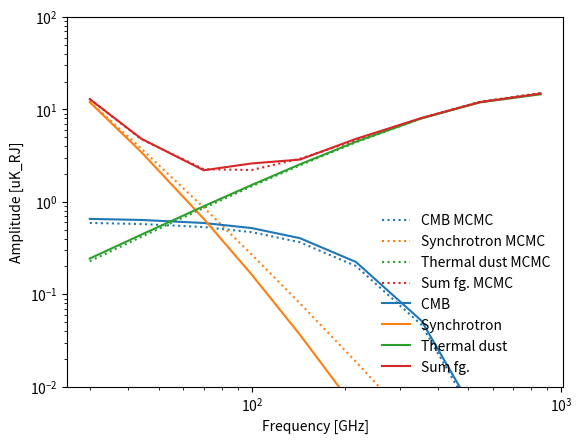

Here is the Python script that generated this plot: (Note: this script raises an exception after producing the figure.)
import numpy as np
import matplotlib.pyplot as plt
import random
random.seed(420)

# Constants
kb   = 1.38e-23      # Boltzmanns constant
Tcmb = 2.7255        # CMB temperature
h    = 6.626e-34     # Plancks constant

# Calculates synchrotron value for given input frequency and parameters
def synch_spec(A_synch, b_synch, synch_curv, synch_freq, synch_ref):
    return float(A_synch*((synch_freq/synch_ref)**(b_synch+synch_curv*np.log(synch_freq/synch_ref))))

# Calculates dust value for given input frequency and parameters
def dust_spec(A_dust, b_dust, T_dust, dust_freq, dust_ref):
    return float(A_dust*((dust_freq/dust_ref)**(b_dust + 1.)))* \
        (np.exp(h*dust_ref*1.0e9/(kb*T_dust))-1.)/ \
        (np.exp(h*dust_freq*1.0e9/(kb*T_dust))-1.)

# Unit conversion between Rayleigh–Jeans units and cmb units
def unit_conv(frequency):
    xx = h*frequency*1.0e9/(kb*Tcmb)
    return xx**2*np.exp(xx)/((np.exp(xx)-1.)**2)

#Pixel size. Small number => large pixels => little noise pr pixel
nside = 32
#Frequency bands for Planck
freq = np.array([30., 44., 70., 100., 143., 217., 353., 545., 857.])
#Noise level pr pixel, pr frequency
sigma = np.array([1.2, 2.7, 3.2, 5.6, 2.1, 3.8, 1.3, 2.9, 1.7])*nside/512 
# Choose pivot frequencies
synch_ref = freq[0]   #Pivot/reference frequency synchrotron
dust_ref = freq[-3]   #Pivot frequency dust

#Model parameters for given pivot frequencies
Acmb   = .67     # CMB amplitude
As     = 12      # Synchrotron amplitude at the reference frequency
Betas  = -3.1    # Synchrotron beta (spectral index)
Csynch = -0.39   # Synchrotron curvature (set to zero if you do not want to include it)
Ad     = 8       # Dust amplitude at the reference frequency
Betad  = 1.6     # Dust beta (spectral index)
Tdust  = 18.5    # Dust temperature
names  = (["Acmb", "As", "Betas", "Csynch", "Ad", "Betad", "Tdust"])
param_in = np.array([Acmb, As, Betas, Csynch, Ad, Betad, Tdust])

# empty arrays for storing the data model for each frequency band
cmb   = np.empty(np.size(freq)) 
synch = np.empty(np.size(freq))
dust  = np.empty(np.size(freq))
data  = np.empty(np.size(freq))

print ("freq  | ","cmb   | ", "synch | ", "dust  | ", "data")
#Generate our data set for each frequenxy
for i in range(np.size(freq)):
    # Make CMB data set
    cmb[i] = Acmb*unit_conv(freq[i])
    # Synchrotron data
    synch[i] = synch_spec(As, Betas, Csynch, freq[i], synch_ref)
    # Dust data
    dust[i] = dust_spec(Ad, Betad, Tdust, freq[i], dust_ref)
    # Full data set
    data[i] = cmb[i] + synch[i] + dust[i]
    print (freq[i], " | ", format(cmb[i], '.2f'), " | ", format(synch[i], '.2f'), " | ", format(dust[i], '.2f'), " | ", format(data[i], '.2f'))
    
# Add instrumental noise to signal
data = data + np.random.randn(len(sigma))*sigma

# Plot cmb, synchrotron, dust and total signal
def plot_func(cmb_values, synch_values, dust_values, data_values, linestyle="-", tag=""):
    plt.plot(freq.T, cmb_values, label = "CMB "+tag, linestyle=linestyle, color="C0",)
    plt.plot(freq.T, synch_values, label = "Synchrotron "+tag, linestyle=linestyle,color="C1",)
    plt.plot(freq.T, dust_values, label = "Thermal dust "+tag, linestyle=linestyle,color="C2",)
    plt.plot(freq.T, data_values, label = "Sum fg. "+tag, linestyle=linestyle,color="C3",)
    plt.xscale('log')
    plt.yscale('log')
    plt.xlabel("Frequency [GHz]")
    plt.ylabel("Amplitude [uK_RJ]")
    plt.ylim(1e-2,1e2)
    plt.legend(loc="best", frameon=False)

plot_func(cmb, synch, dust, data)
#Data points for task 1.2:
#plt.plot(freq, [12.2, 9.0, 5.4, 4.5, 4.7, 4.8, 8.2, 13.1, 19.3], 'kx')
plt.show()

it = 100000           # number of samples in a chain
burn = 1000          # period of burn in
nr_values = 7       # number of parameters to sample

samples    = np.empty([it, nr_values])  # Array for storing samples
teta_start = np.empty([nr_values])      # Array for current sample
steps      = np.empty([nr_values])      # Array for step sizes

# Set _starting_ value for each parameter, this is our "best guess" of the value
teta_start[0] = .5 #.67      # CMB amplitude
teta_start[1] = 8 #12.0     # Synchrotron amplitude
teta_start[2] = -3.0 #-3.1     # Synchrotron beta (spectral index)
teta_start[3] = 0 #-0.39    # Synchrotron curvature
teta_start[4] = 10 #8.0      # Dust amplitude
teta_start[5] = 1.7 #1.6      # Dust beta (spectral index)
teta_start[6] = 20 #18.5     # Dust temperature

# Set step size for each parameter. Set to zero to keep a parameter fixed to the starting value. 
steps[0] = 0.05    # CMB amplitude
steps[1] = 0.1     # Synchrotron amplitude
steps[2] = 0.04    # Synchrotron beta (spectral index)
steps[3] = 0.04    # Synchrotron curvature
steps[4] = 0.5     # Dust amplitude
steps[5] = 0.05     # Dust beta (spectral index)
steps[6] = 0.8    # Dust temperature

#Flat prior to exclude too extreme values and negative amplitudes
def flat_prior(tet):
    test = 0.
    if tet[0] < 0 or tet[1]<0 or tet[4]<0: # Ensure positive amplitudes
        test = -float("inf")
    if tet[2] < -4.2 or tet[2] > -2.0:   # synch Beta
        test = -float("inf")
    if tet[3] < -1.0 or tet[3] > 0.5:
        test = -float("inf")
    if tet[5] < 0.5 or tet[5] > 3.5:     # dust beta
        test = -float("inf")
    if tet[6] < 1.0 or tet[6] > 30.:    # dust temp
        test = -float("inf")
    return test

step_matrix = np.diag(steps)
teta0 = teta_start.copy()
teta  = teta_start.copy()
n = 0.              # for calculating acceptance rate    

#calculates probability that teta is the correct values for our model, 
#given the simulated data for each frequency and our foreground model
#Normal distribution
def prob(tet, dat, sig, fr, frs, frd):
    P = 0.
    for i in range(np.size(dat)): # Loop over frequencies)
        uc = unit_conv(fr[i])   # unit convertion
        cm = float(tet[0]*uc)  # cmb
        s = synch_spec(tet[1], tet[2], tet[3], fr[i], frs) #synchotron
        d = dust_spec(tet[4], tet[5], tet[6], fr[i], frd) #dust
        t = float(cm + s + d)
        P = P-((dat[i]-t)/sig[i])**2
    return P/2.

#probability for starting values:
old_prob = prob(teta, data, sigma, freq, synch_ref, dust_ref) + flat_prior(teta) 

for i in range(it):
    teta = teta + np.dot(np.random.randn(nr_values),step_matrix) #suggest new values
    prop_prob = prob(teta, data, sigma, freq, synch_ref, dust_ref) + flat_prior(teta) #probability for new teta
    #Calculate difference in probability for old and new values.
    A = min(1., np.exp(prop_prob - old_prob))
    #Always accept more probable values, sometimes accept worse vcalues
    if A >= np.random.uniform(0,1):
        teta0 = teta.copy()
        old_prob = prop_prob
        n += 1
    else: 
        teta = teta0.copy()
    samples[i, :] = teta

#New array without the first values, before burn in
samples_burn = samples[burn:, :]

print ("Accenptance rate: ", n/it)

print ("Parameter", " | ", "std ", " | ", "Average", " | ", "True value")
for i in range(nr_values):
    print ('{:>9}'.format(names[i]), " | ", format(np.std(samples_burn[:,i]), '.2f'), " | ", format(np.average(samples_burn[:,i]), '.2f'), " | ", param_in[i])

for i in range(np.size(names)):
    plt.plot(samples[:,i])
    plt.title(names[i])
    plt.vlines(burn, samples[:,i].min(), samples[:,i].max(), label= "burnin", colors="r")
    plt.hlines(param_in[i],0, it, label = "Input value", colors = "c")
    plt.legend(loc="upper right")
    plt.show()

for i in range(np.size(names)):
    y, x, _ = plt.hist(samples_burn[:,i], bins=min(50, int(np.sqrt(it))))
    plt.vlines(param_in[i], 0, y.max(), label = "Input value", colors = "c")
    plt.vlines(np.average(samples_burn[:,i]), 0, y.max(), label="Average", colors="r")
    plt.title(names[i])
    plt.legend(loc="upper right")
    plt.show()
    print (" - - - - - - - - - - - - - ")
    plt.clf()

cmb_bf   = np.empty(np.size(freq)) 
synch_bf = np.empty(np.size(freq))
dust_bf  = np.empty(np.size(freq))
for i in range(np.size(freq)):
    # Make CMB data set
    cmb_bf[i] = np.average(samples_burn[:,0])*unit_conv(freq[i])
    # Synchrotron data
    synch_bf[i] = synch_spec(np.average(samples_burn[:,1]), np.average(samples_burn[:,2]), np.average(samples_burn[:,3]), freq[i], synch_ref)
    # Dust data
    dust_bf[i] = dust_spec(np.average(samples_burn[:,4]), np.average(samples_burn[:,5]), np.average(samples_burn[:,6]), freq[i], dust_ref)
plot_func(cmb_bf, synch_bf, dust_bf, cmb_bf+synch_bf+dust_bf, linestyle=":", tag="MCMC")
plot_func(cmb, synch, dust, data)
plt.show()

import sys
import os
import matplotlib.pylab as plt
import numpy as np
import scipy.stats as stats
from scipy.interpolate import interp1d
import corner
from tqdm import tqdm
class sky_model:
    #np.random.seed(1234)
    """
    This model is a sky signal using two sky components. It has four free
    parameters. The CMB component has an amplitude A_cmb.
    And the thermal dust component had an amplitude A_d relative to the
    reference frequency nu_0, a spectral index beta which determines the 
    slope of the distribution, and the temperature T spectral index, 
    which determines the peak of the spectrum.
    """
    def __init__(self,nus):
        # These parameters represent the true simulated sky
        self.nus   = nus                 # Frequencies
        self.A_d   = 100.                # Amplitude in muK
        self.A_cmb = 67.                 # Amplitude in muK
        self.beta  = 1.6                 # Dust spectral index
        self.T     = 19.                 # Dust spectral index in muK
        self.nu_0  = 857.                # GHz er en fiksert referanse-frekvens
        self.h     = 6.62607e-34         # Planck's comstant
        self.k_b   = 1.38065e-23         # Boltzmanns constant
        self.Tcmb  = 2.7255              # K CMB Temperature
        self.K     = self.h*1e9/self.k_b # Constant

    def s_nu(self, nu):
        # Total signal as a function of frequency
        return self.s_d(nu)+self.s_cmb(nu)

    def s_d(self,nu): 
        # Thermal dust modified blackbody
        return self.A_d*(nu/self.nu_0)**(self.beta+1)*(np.exp(self.K*self.nu_0/self.T) - 1.)/(np.exp(self.K*nu/self.T) - 1.)

    def s_cmb(self,nu): 
        # CMB blackbody
        return self.A_cmb/self.g(nu)

    def g(self,nu): 
        # Conversion factor between thermodynamic and brightness temperature
        x = self.K*nu/self.Tcmb
        return (np.exp(x)-1)**2 / (x**2 * np.exp(x))

    def d_nu(self,nu): 
        # Function for adding noise to the signal
        s = self.s_nu(nu)
        self.sigma = 0.1*s
        return s + np.random.randn(len(nu))*self.sigma

    def gauss(self,var,d,p):
        """
        This is the amplitude sampler
        """
        mean_prior, sigma_prior = p
        if var=="A_d":
            T = self.s_d(self.nus)/getattr(self, var)
            d_ = d-self.s_cmb(self.nus)
        elif var=="A_cmb":
            T = self.s_cmb(self.nus)/getattr(self, var)
            d_ = d-self.s_d(self.nus)

        a1 = sum(d_*T/self.sigma**2+mean_prior/sigma_prior**2
                +T/self.sigma*np.random.normal()+np.random.normal()/sigma_prior)
        a2 = sum((T/self.sigma)**2+sigma_prior**-2)
        #a1 = sum(d_*T/self.sigma**2+T/self.sigma*np.random.normal())
        #a2 = sum((T/self.sigma)**2)
        setattr(self,var,a1/a2)

    def inverse(self, xs, com, d,p):
        """
        This is an inversion sampler for sampling spectral indices
        """
        mean_prior, sigma_prior = p
        P = np.zeros(1000)
        setattr(self,com,xs) # assign range of values
        for i, nu in enumerate(self.nus):
            s = self.s_nu(nu)
            P += (d[i]-s)**2/(2*(self.sigma[i])**2)
        
        P += (xs - mean_prior)**2 / (2 * sigma_prior**2)
        Px = np.exp(-P+np.min(P))
        dx = abs(xs[1]-xs[0])
        Fx = np.cumsum(Px*dx)
        eta = np.random.uniform(0,max(Fx))
        c1 = min(xs); c2 = max(xs)
        f = interp1d(Fx, xs, bounds_error=False, fill_value=(c1,c2))
        x = f(eta)
        if x < c1: x=c1
        elif x > c2: x=c2
        # Update value
        setattr(self,com,x)

    def output(self, i, out_every):
        if not i%out_every:
            print("---- Iteration", i, " -----")
            print(f"A_d  : {self.A_d:.2f}" )
            print(f"A_cmb: {self.A_cmb:.2f}")
            print(f"beta : {self.beta:.2f}")
            print(f"T    : {self.T:.2f}")

    def gibbs(self, d, params):
        for label, comp in params["comps"].items():
            for par, val in comp.items():
                # Set init value of parameter
                setattr(self, par, val["init"]) 

        n = params["ngibbs"]
        burnin = int(n/4) # When to start saving
        thetas = np.zeros((n-burnin,4)) # Saving data
        
        # Ranges for inverse sampling
        xbeta = np.linspace(1.0,3.0,1000)
        xT = np.linspace(10.,30.,1000)
        for i in tqdm(range(n), desc="Gibbs sampling"): # Gibbs samples
            # output every nth sample
            #self.output(i,out_every=200)

            """ Sampling A_dust """
            parameter = "A_d"
            if params["comps"]["dust"][parameter]["sample"]:
                self.gauss(parameter,d,params["comps"]["dust"][parameter]["prior"])
            else: 
                setattr(self,parameter, np.random.normal(*params["comps"]["dust"][parameter]["prior"]))

            """ Sampling A_cmb """
            parameter = "A_cmb"
            if params["comps"]["cmb"][parameter]["sample"]:
                self.gauss(parameter,d,params["comps"]["cmb"][parameter]["prior"])
            else: 
                setattr(self, parameter, np.random.normal(*params["comps"]["cmb"][parameter]["prior"]))

            """ Sampling Beta """
            parameter = "beta"
            if params["comps"]["dust"][parameter]["sample"]:
                self.inverse(xbeta, parameter, d, params["comps"]["dust"][parameter]["prior"])
            else: 
                setattr(self, parameter, np.random.normal(*params["comps"]["dust"][parameter]["prior"]))
            """ Sampling T """
            parameter = "T"
            if params["comps"]["dust"][parameter]["sample"]:
                self.inverse(xT, parameter,d,params["comps"]["dust"][parameter]["prior"])
            else: 
                setattr(self, parameter, np.random.normal(*params["comps"]["dust"][parameter]["prior"]))

            if i >= burnin: thetas[i-burnin,:] = (self.A_d, self.A_cmb, self.beta, self.T)
        return thetas
    


# Simulated dataset of frequency bands
nus = np.array([30,44,70,100,143,217,353,545,857,3000]) #GHz
#nus = np.logspace(np.log10(10),np.log10(2500),50) #GHz
model = sky_model(nus)   # Initialize sky model
pixels = model.d_nu(nus) # Simulate pixels

prior_scaling=1
params = {
    "ngibbs": 2000,
    "comps":{
        "cmb": {
            "A_cmb": {
                "sample": True,
                "init": 70,
                "prior": (60, 20*prior_scaling),
            }
        },
        "dust": {
            "A_d": {
                "sample": True,
                "init": 100,
                "prior": (110, 20*prior_scaling),
            },
            "beta": {
                "sample": True,
                "init": 1.8,
                "prior": (1.65, .3*prior_scaling),
            },
            "T": {
                "sample": True,
                "init": 20,
                "prior": (18, 3*prior_scaling),
            }
        }
    }
}
thetas = model.gibbs(pixels, params) # Start gibbs sampling with these init values

print("Plotting")
fig = corner.corner(thetas,color='g', labels=[r"$A_d$",r"$A_{CMB}$", r"$\beta$", r"$T$"], show_titles=True, title_kwargs={"fontsize": 12})
plt.tight_layout()
plt.show()


plt.loglog(nus,model.s_d(nus), color="C0", label="dust")
plt.loglog(nus,model.s_cmb(nus),color="C1", label="cmb")
model = sky_model(nus)   # Initialize sky model
plt.loglog(nus,model.s_d(nus),color="C0", linestyle=":", label="dust True")
plt.loglog(nus,model.s_cmb(nus),color="C1", linestyle=":", label="cmb True")
plt.scatter(nus,pixels, label="data with noise")
plt.legend(frameon=False)
nus_ = np.array([30,44,70,100,143,217,353,545,857,2000]) #GHz
plt.xticks(nus_,nus_)
plt.xlabel(r'$\nu$ [GHz]')
plt.ylabel('Signal amplitude')
plt.ylim(1e-1,1e3)

plt.grid()
plt.show()

